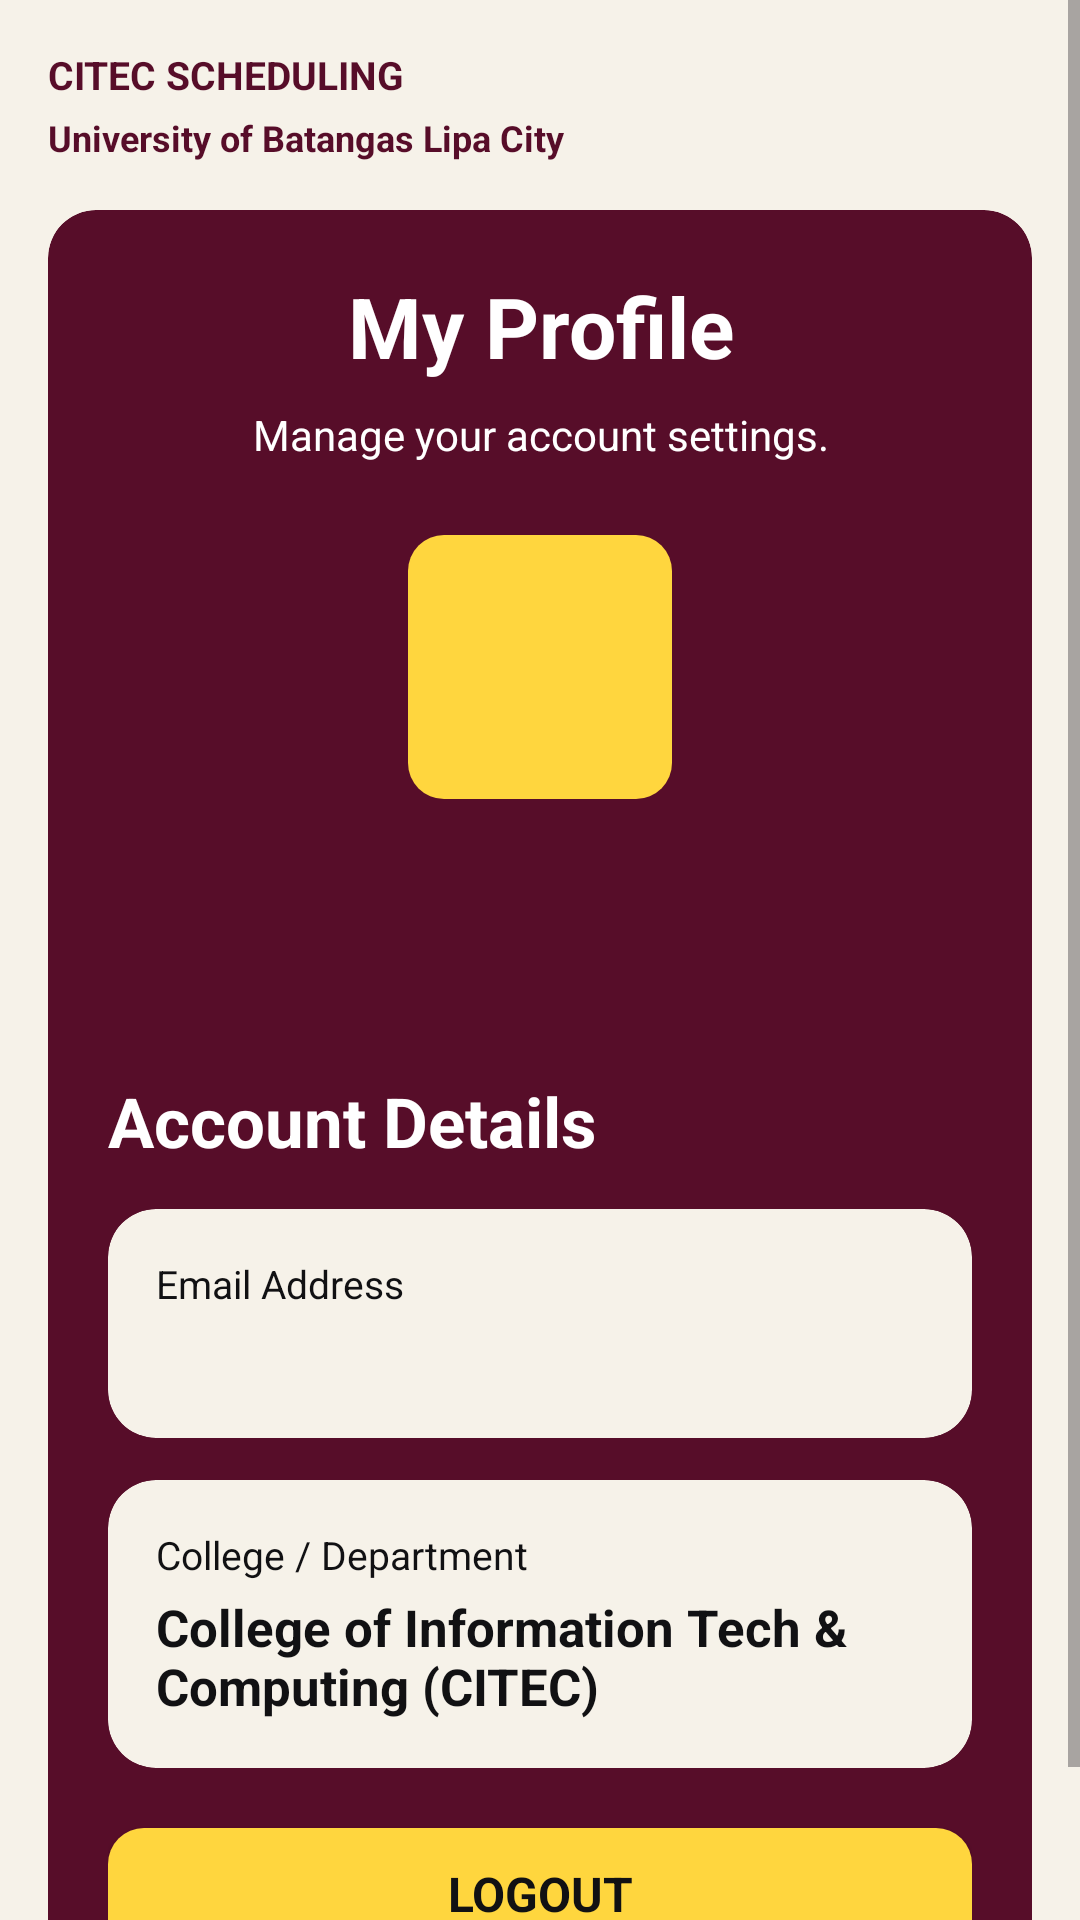

This screen was rendered from an Android layout file. Write that file and the resources it references.
<!-- AndroidManifest.xml: application theme Theme.CitecSchedulingApp -->
<!-- res/layout/fragment_profile.xml -->
<?xml version='1.0' encoding='utf-8'?>
<ScrollView xmlns:android="http://schemas.android.com/apk/res/android" xmlns:app="http://schemas.android.com/apk/res-auto" android:layout_width="match_parent" android:layout_height="match_parent" android:background="@color/bg_light" android:fillViewport="true" android:clipToPadding="true">
    <LinearLayout android:layout_width="match_parent" android:layout_height="wrap_content" android:orientation="vertical" android:padding="16dp">
        <LinearLayout android:layout_width="match_parent" android:layout_height="wrap_content" android:orientation="vertical" android:layout_marginBottom="16dp">
            <TextView android:layout_width="match_parent" android:layout_height="wrap_content" android:text="CITEC SCHEDULING" android:textSize="13sp" android:textColor="@color/primary" android:textStyle="bold" />
            <TextView android:layout_width="match_parent" android:layout_height="wrap_content" android:text="University of Batangas Lipa City" android:textSize="12sp" android:textColor="@color/primary" android:layout_marginTop="4dp" android:textStyle="bold" />
        </LinearLayout>
        <com.google.android.material.card.MaterialCardView android:layout_width="match_parent" android:layout_height="wrap_content" app:cardBackgroundColor="@color/primary" app:cardCornerRadius="16dp" app:cardElevation="0dp" app:strokeWidth="0dp">
            <LinearLayout android:layout_width="match_parent" android:layout_height="wrap_content" android:orientation="vertical" android:padding="20dp">
                <TextView android:layout_width="match_parent" android:layout_height="wrap_content" android:text="My Profile" android:textSize="28sp" android:textColor="@color/white" android:gravity="center" android:textStyle="bold" />
                <TextView android:layout_width="match_parent" android:layout_height="wrap_content" android:text="Manage your account settings." android:textSize="14sp" android:textColor="@color/white" android:gravity="center" android:layout_marginTop="8dp" />
                <ImageView android:layout_width="88dp" android:layout_height="88dp" android:layout_gravity="center" android:layout_marginTop="24dp" android:layout_marginBottom="16dp" android:padding="22dp" android:background="@drawable/brand_yellow" android:src="@drawable/ic_profile" android:contentDescription="Profile" app:tint="@color/primary" />
                <TextView android:layout_width="match_parent" android:layout_height="wrap_content" android:text="" android:textSize="21sp" android:textColor="@color/white" android:gravity="center" android:textStyle="bold" android:id="@+id/tvProfileName" />
                <TextView android:layout_width="match_parent" android:layout_height="wrap_content" android:text="" android:textSize="13sp" android:textColor="@color/white" android:gravity="center" android:layout_marginTop="6dp" android:id="@+id/tvProfileStudentId" />
                <TextView android:layout_width="match_parent" android:layout_height="wrap_content" android:text="Account Details" android:textSize="23sp" android:textColor="@color/white" android:textStyle="bold" android:layout_marginTop="24dp" android:layout_marginBottom="14dp" />
                <com.google.android.material.card.MaterialCardView android:layout_width="match_parent" android:layout_height="wrap_content" app:cardBackgroundColor="@color/bg_light" app:cardCornerRadius="16dp" app:cardElevation="0dp" app:strokeWidth="0dp" android:layout_marginBottom="14dp">
                    <LinearLayout android:layout_width="match_parent" android:layout_height="wrap_content" android:orientation="vertical" android:padding="16dp">
                        <TextView android:layout_width="match_parent" android:layout_height="wrap_content" android:text="Email Address" android:textSize="13sp" android:textColor="@color/text_primary" />
                        <TextView android:layout_width="match_parent" android:layout_height="wrap_content" android:text="" android:textSize="17sp" android:textColor="@color/text_primary" android:textStyle="bold" android:layout_marginTop="4dp" android:id="@+id/tvProfileEmail" />
                    </LinearLayout>
                </com.google.android.material.card.MaterialCardView>
                <com.google.android.material.card.MaterialCardView android:layout_width="match_parent" android:layout_height="wrap_content" app:cardBackgroundColor="@color/bg_light" app:cardCornerRadius="16dp" app:cardElevation="0dp" app:strokeWidth="0dp" android:layout_marginBottom="14dp">
                    <LinearLayout android:layout_width="match_parent" android:layout_height="wrap_content" android:orientation="vertical" android:padding="16dp">
                        <TextView android:layout_width="match_parent" android:layout_height="wrap_content" android:text="College / Department" android:textSize="13sp" android:textColor="@color/text_primary" />
                        <TextView android:layout_width="match_parent" android:layout_height="wrap_content" android:text="College of Information Tech &amp; Computing (CITEC)" android:textSize="17sp" android:textColor="@color/text_primary" android:textStyle="bold" android:layout_marginTop="4dp" />
                    </LinearLayout>
                </com.google.android.material.card.MaterialCardView>
                <com.google.android.material.button.MaterialButton android:id="@+id/btnLogout" android:layout_width="match_parent" android:layout_height="56dp" android:text="@string/btn_logout" android:textColor="@color/brand_ink" android:textStyle="bold" android:textSize="16sp" android:textAllCaps="false" app:backgroundTint="@color/brand_yellow" app:cornerRadius="12dp" />
            </LinearLayout>
        </com.google.android.material.card.MaterialCardView>
    </LinearLayout>
</ScrollView>
<!-- resources referenced by this layout -->
<resources>
  <color name="bg_light">#F6F2E9</color>
  <color name="brand_ink">#111113</color>
  <color name="brand_yellow">#FFD63E</color>
  <color name="primary">#570D29</color>
  <color name="text_primary">#111113</color>
  <color name="white">#FFFFFF</color>
  <!-- drawable brand_yellow (drawable) -->
  <?xml version='1.0' encoding='utf-8'?>
  <shape xmlns:android="http://schemas.android.com/apk/res/android" android:shape="rectangle">
      <solid android:color="@color/brand_yellow" />
      <corners android:radius="12dp" />
  </shape>
  <string name="btn_logout">LOGOUT</string>
  <style name="Theme.CitecSchedulingApp" parent="Theme.MaterialComponents.Light.NoActionBar">
          <item name="colorPrimary">@color/primary</item>
          <item name="colorPrimaryVariant">@color/primary_dark</item>
          <item name="colorOnPrimary">@color/white</item>
          <item name="colorSecondary">@color/primary</item>
          <item name="colorOnSecondary">@color/white</item>
          <item name="android:fontFamily">sans-serif</item>
          <item name="android:textColorPrimary">@color/text_primary</item>
          <item name="android:textColorSecondary">@color/text_secondary</item>
          <item name="colorSurface">@color/white</item>
          <item name="colorOnSurface">@color/text_primary</item>
          <item name="android:colorBackground">@color/bg_light</item>
          <item name="colorOnBackground">@color/text_primary</item>
          <item name="android:windowBackground">@color/bg_light</item>
          <item name="android:statusBarColor">@color/bg_light</item>
          <item name="android:navigationBarColor">@color/bg_light</item>
          <item name="android:windowLightStatusBar">true</item>
          <item name="materialButtonStyle">@style/Widget.Citec.Button</item>
          <item name="textInputStyle">@style/Widget.Citec.Input</item>
          <item name="alertDialogTheme">@style/WeeklyAvailabilityDialog</item>
      </style>
  <color name="primary_dark">#3B091C</color>
  <color name="text_secondary">#625D60</color>
  <style name="Widget.Citec.Button" parent="Widget.MaterialComponents.Button">
          <item name="android:textAllCaps">false</item>
          <item name="android:letterSpacing">0</item>
          <item name="cornerRadius">12dp</item>
          <item name="android:textStyle">bold</item>
      </style>
  <style name="Widget.Citec.Input" parent="Widget.MaterialComponents.TextInputLayout.OutlinedBox">
          <item name="boxBackgroundColor">@color/bg_light</item>
          <item name="boxStrokeColor">@color/primary</item>
          <item name="hintTextColor">@color/primary</item>
          <item name="boxCornerRadiusTopStart">10dp</item>
          <item name="boxCornerRadiusTopEnd">10dp</item>
          <item name="boxCornerRadiusBottomStart">10dp</item>
          <item name="boxCornerRadiusBottomEnd">10dp</item>
      </style>
  <style name="WeeklyAvailabilityDialog" parent="ThemeOverlay.MaterialComponents.MaterialAlertDialog">
          <item name="android:colorBackground">@color/white</item>
          <item name="colorSurface">@color/white</item>
          <item name="android:textColorPrimary">@color/text_primary</item>
          <item name="android:textColorSecondary">@color/text_secondary</item>
      </style>
</resources>
